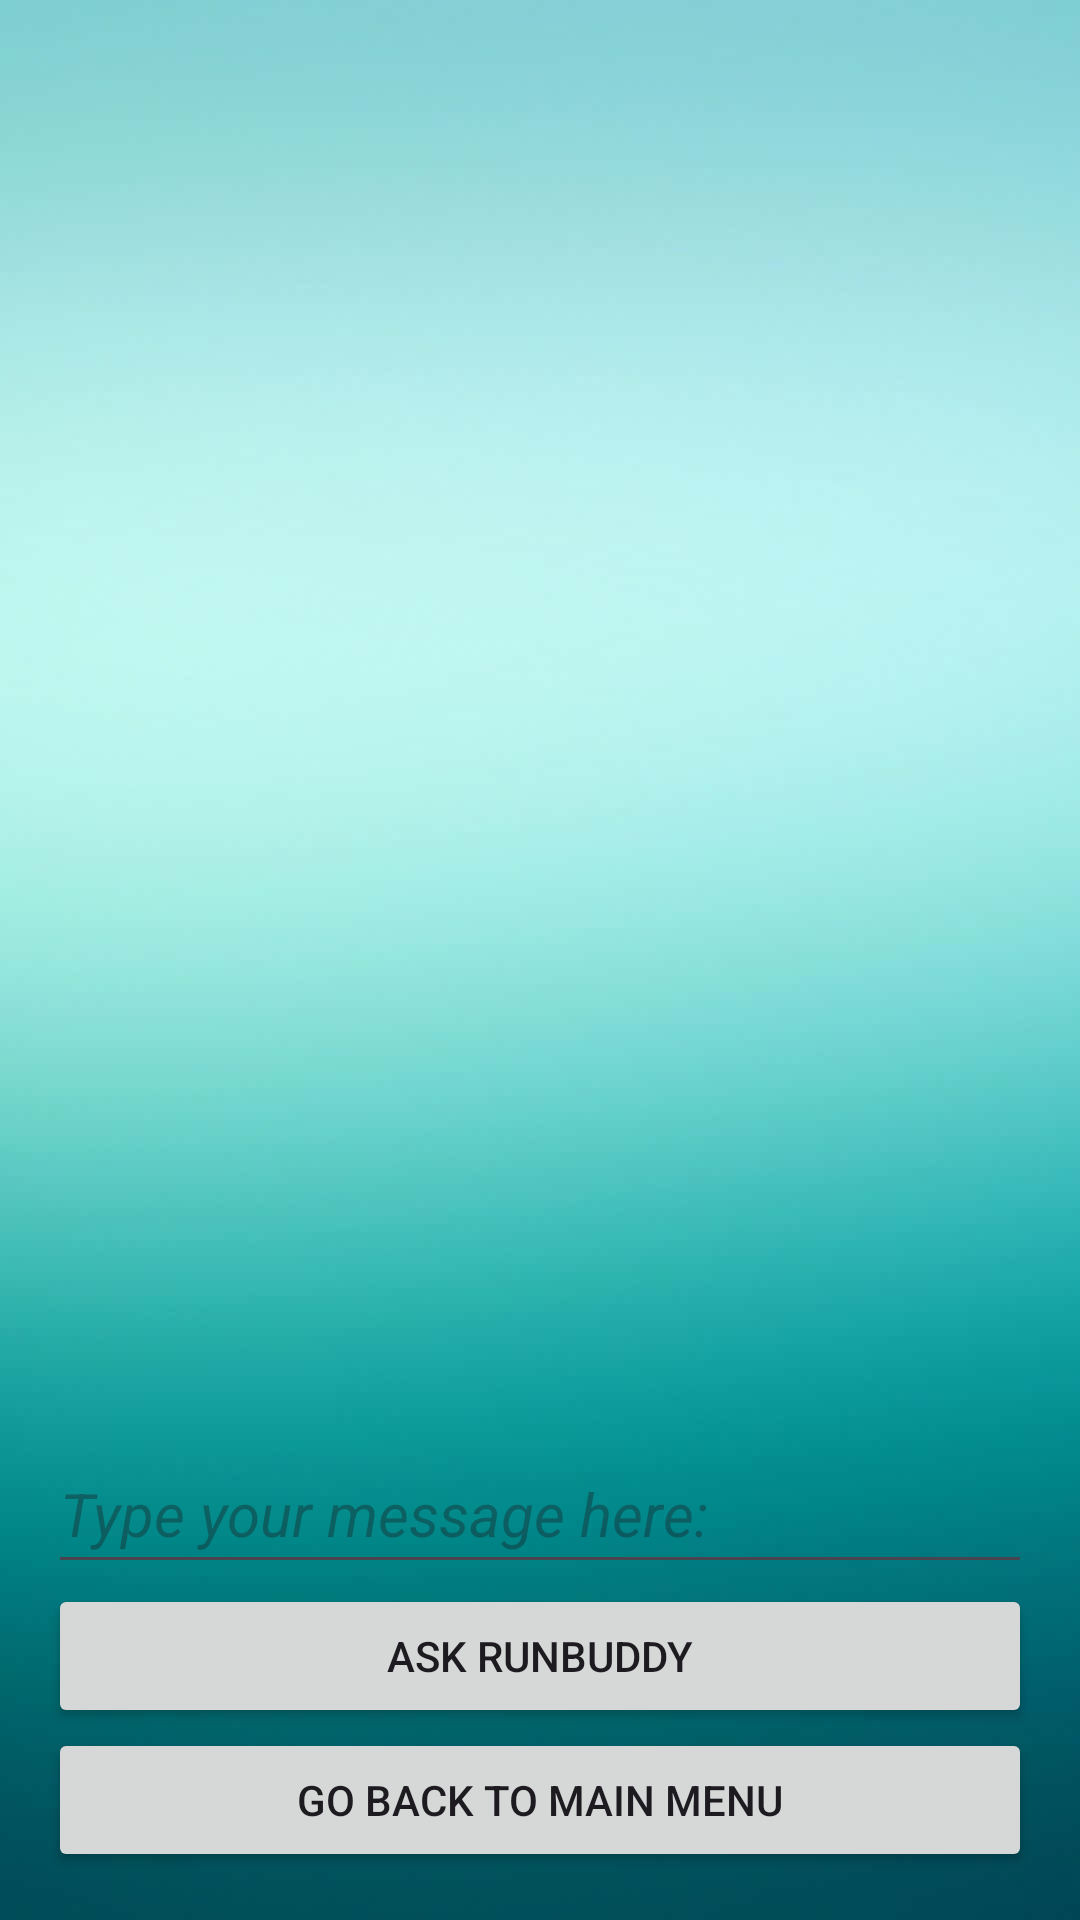

Layout XML and referenced resources for this Android screen:
<!-- AndroidManifest.xml: application theme Theme.MyRunBuddyApplication -->
<!-- res/layout/activity_chat_bot_gemini_api.xml -->
<?xml version="1.0" encoding="utf-8"?>
<LinearLayout xmlns:android="http://schemas.android.com/apk/res/android"
    xmlns:tools="http://schemas.android.com/tools"
    android:id="@+id/main"
    android:layout_width="match_parent"
    android:layout_height="match_parent"
    android:orientation="vertical"
    android:padding="16dp"
    android:background="@drawable/menu_bg"
    tools:context=".chatBot_GeminiAPI">

    <ScrollView
        android:id="@+id/scroll_view"
        android:layout_width="match_parent"
        android:layout_height="0dp"
        android:layout_weight="1">

        <TextView
            android:id="@+id/gemini_response"
            android:layout_width="match_parent"
            android:layout_height="wrap_content"
            android:textSize="20sp"
            android:textStyle="bold"
            android:textColor="@color/black"
            android:contentDescription="@string/result_area" />
    </ScrollView>

    <EditText
        android:id="@+id/message_box"
        android:layout_width="match_parent"
        android:layout_height="50dp"
        android:hint="@string/type_your_message_here"
        android:textSize="20sp"
        android:textStyle="italic"
        android:textColor="@color/black"
        android:inputType="text"/>

    <Button
        android:id="@+id/submit_button"
        android:layout_width="match_parent"
        android:layout_height="wrap_content"
        android:contentDescription="@string/ask_runbuddy"
        android:text="@string/ask_runbuddy"/>

    <Button
        android:id="@+id/backButton2"
        android:layout_width="match_parent"
        android:layout_height="wrap_content"
        android:contentDescription="@string/go_back_to_main_menu"
        android:text="@string/go_back_to_main_menu"/>
</LinearLayout>
<!-- resources referenced by this layout -->
<resources>
  <color name="black">#FF000000</color>
  <!-- drawable menu_bg: jpg bitmap (drawable, 15100 bytes) -->
  <string name="ask_runbuddy">Ask RunBuddy</string>
  <string name="go_back_to_main_menu">Go Back to Main Menu</string>
  <string name="result_area">Result Area</string>
  <string name="type_your_message_here">Type your message here:</string>
  <style name="Theme.MyRunBuddyApplication" parent="Base.Theme.MyRunBuddyApplication" />
  <style name="Base.Theme.MyRunBuddyApplication" parent="Theme.Material3.DayNight.NoActionBar">
          
          
      </style>
</resources>
